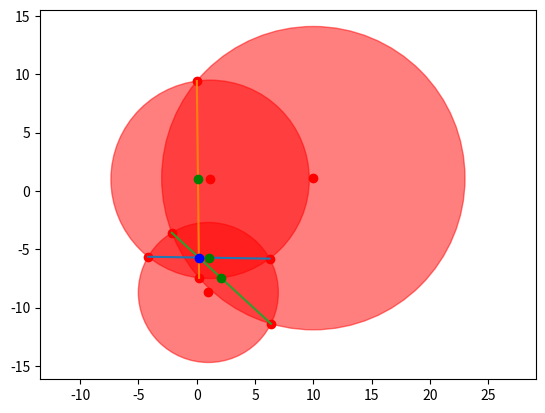

Python code for this plot:
from math import sqrt, fabs
from collections import namedtuple
import numpy as np

# for VSCode
# import matplotlib
# matplotlib.rcParams["backend"] = "TkAgg"
# matplotlib.use('TkAgg')

import matplotlib.pyplot as plt


class Circle:
    def __init__(self, x, y, r, name=None):
        self.x = x
        self.y = y
        self.r = r
        self.name = name


def intersection(circles):
    '''Check circles intersection, return coors of intersection

    circles: list of Circle instances
    return: data for ploting circles intersection: height coor, coors of intersection
    '''
    data_intersect = []

    for num, c1 in enumerate(circles[:-1]):
        for c2 in circles[num+1:]:
            # distance between circle centers
            dist = sqrt((fabs(c2.x - c1.x)) ** 2 + (fabs(c2.y - c1.y)) ** 2)

            # centers' line direction from c1 to c2
            angle_cos = (c2.x - c1.x)/dist
            angle_sin = (c2.y - c1.y)/dist

            Intersect_data = namedtuple('Intersect_data', ['p0_x', 'p0_y', 'inter_dot_1_x',
                                                               'inter_dot_1_y', 'inter_dot_2_x', 'inter_dot_2_y'])

            if c1.r + c2.r > dist:
                dist_to_height = dist - (c2.r**2 - c1.r**2 + dist**2)/(2*dist)
                print('name:', c1.name, c2.name)
                height = sqrt(c1.r**2 - dist_to_height**2)

                # P0 dot coordinates
                p0_x = c1.x + angle_cos * dist_to_height
                p0_y = c1.y + angle_sin * dist_to_height

                # 2 intersection dots
                inter_dot_1_x = p0_x + (c2.y - c1.y) * height / dist
                inter_dot_1_y = p0_y - (c2.x - c1.x) * height / dist

                inter_dot_2_x = p0_x - (c2.y - c1.y) * height / dist
                inter_dot_2_y = p0_y + (c2.x - c1.x) * height / dist

                intersect = Intersect_data(p0_x, p0_y, inter_dot_1_x, inter_dot_1_y,
                                      inter_dot_2_x, inter_dot_2_y)

                data_intersect.append(intersect)

            elif c1.r + c2.r == dist:
                # 1 intersection dot
                inter_dot_1_x = c1.x + angle_cos * c1.r
                inter_dot_1_y = c1.y + angle_sin * c1.r

                intersect = Intersect_data(False, False, inter_dot_1_x, inter_dot_1_y, False, False)

                data_intersect.append(intersect)

            else:
                print('No intersection:', c1.name, c2.name)
                return False

    return data_intersect


# plot figure
def circles_plot(c_plot, data_intersect, center_intersection):
    '''Plot circles and intersection dots
    
    c_plot: list of Circle instances
    data_intersect: list, result of intersection function
    center_intersection: list, intersection coordinates of two intersection lines
    '''
    fig, ax = plt.subplots()

    # plot circles
    for c in c_plot:
        ax.add_patch(plt.Circle((c.x, c.y), c.r, color='r', alpha=0.5))
        plt.plot(c.x, c.y, 'ro')
        ax.set_aspect('equal', adjustable='datalim')
        ax.plot()

    # plot intersection points
    for points_coors in data_intersect:
        plt.plot(points_coors.inter_dot_1_x, points_coors.inter_dot_1_y, 'ro')
        if points_coors.inter_dot_2_x:
            plt.plot(points_coors.inter_dot_2_x, points_coors.inter_dot_2_y, 'ro')
            plt.plot([points_coors.inter_dot_1_x, points_coors.inter_dot_2_x],
                     [points_coors.inter_dot_1_y, points_coors.inter_dot_2_y])
            plt.plot(points_coors.p0_x, points_coors.p0_y, 'go')

    plt.plot(center_intersection[0], center_intersection[1], 'bo')

    plt.show()


def center_of_intersection(data1, data2):
    '''intersection dots line function
    
    data1: data from intersection function about first circle
    data2: data from intersection function about second circle
    result: list of intersection coordinates of two intersection lines
    '''
    # y = (x*(inter_dot_2_y - inter_dot_1_y) - inter_dot_2_y*inter_dot_1_x + inter_dot_1_y*inter_dot_1_x)/(inter_dot_2_x - inter_dot_1_x) + inter_dot_1_y
    # y = k*x + b
    if data1.inter_dot_2_x and data2.inter_dot_2_x:
        print('Hello', data1.p0_x, data1.p0_y)
        k1 = (data1.inter_dot_2_y - data1.inter_dot_1_y) / (data1.inter_dot_2_x - data1.inter_dot_1_x)
        k2 = (data2.inter_dot_2_y - data2.inter_dot_1_y) / (data2.inter_dot_2_x - data2.inter_dot_1_x)
        b1 = data1.inter_dot_1_x*(data1.inter_dot_1_y - data1.inter_dot_2_y) / (data1.inter_dot_2_x - data1.inter_dot_1_x) + data1.inter_dot_1_y
        b2 = data2.inter_dot_1_x*(data2.inter_dot_1_y - data2.inter_dot_2_y) / (data2.inter_dot_2_x - data2.inter_dot_1_x) + data2.inter_dot_1_y
        M1 = np.array([[-k1, 1.], [-k2, 1.]])
        v1 = np.array([b1, b2])

        center_of_intersection = np.linalg.solve(M1, v1)
    else:
        print('data1:', data1)
        print('data2:', data2)
        center_of_intersection = [(data1.inter_dot_2_x or data2.inter_dot_2_x), (data1.inter_dot_2_y or data2.inter_dot_2_y)]
    print('center_of_intersection:', center_of_intersection)
    return center_of_intersection


circle1 = Circle(1.15, 1, 8.5, 'circle1')
circle2 = Circle(1, -8.7, 6, 'circle2')
circle3 = Circle(10, 1.1, 13, 'circle3')
# circle4 = Circle(8.9, -9, 8, 'circle4')
# circle5 = Circle(-10, 1.1, 15, 'circle5')
# circle6 = Circle(8.9, -9, 8, 'circle6')
# circle7 = Circle(0, 8, 9, 'circle7')
# circle8 = Circle(5, 5, 5, 'circle8')

circles = [circle1, circle2, circle3] #, circle4, circle5, circle6, circle7, circle8]

data = intersection(circles)
if data:
    center_intersection = center_of_intersection(data[0], data[1])
    circles_plot(circles, data, center_intersection)
